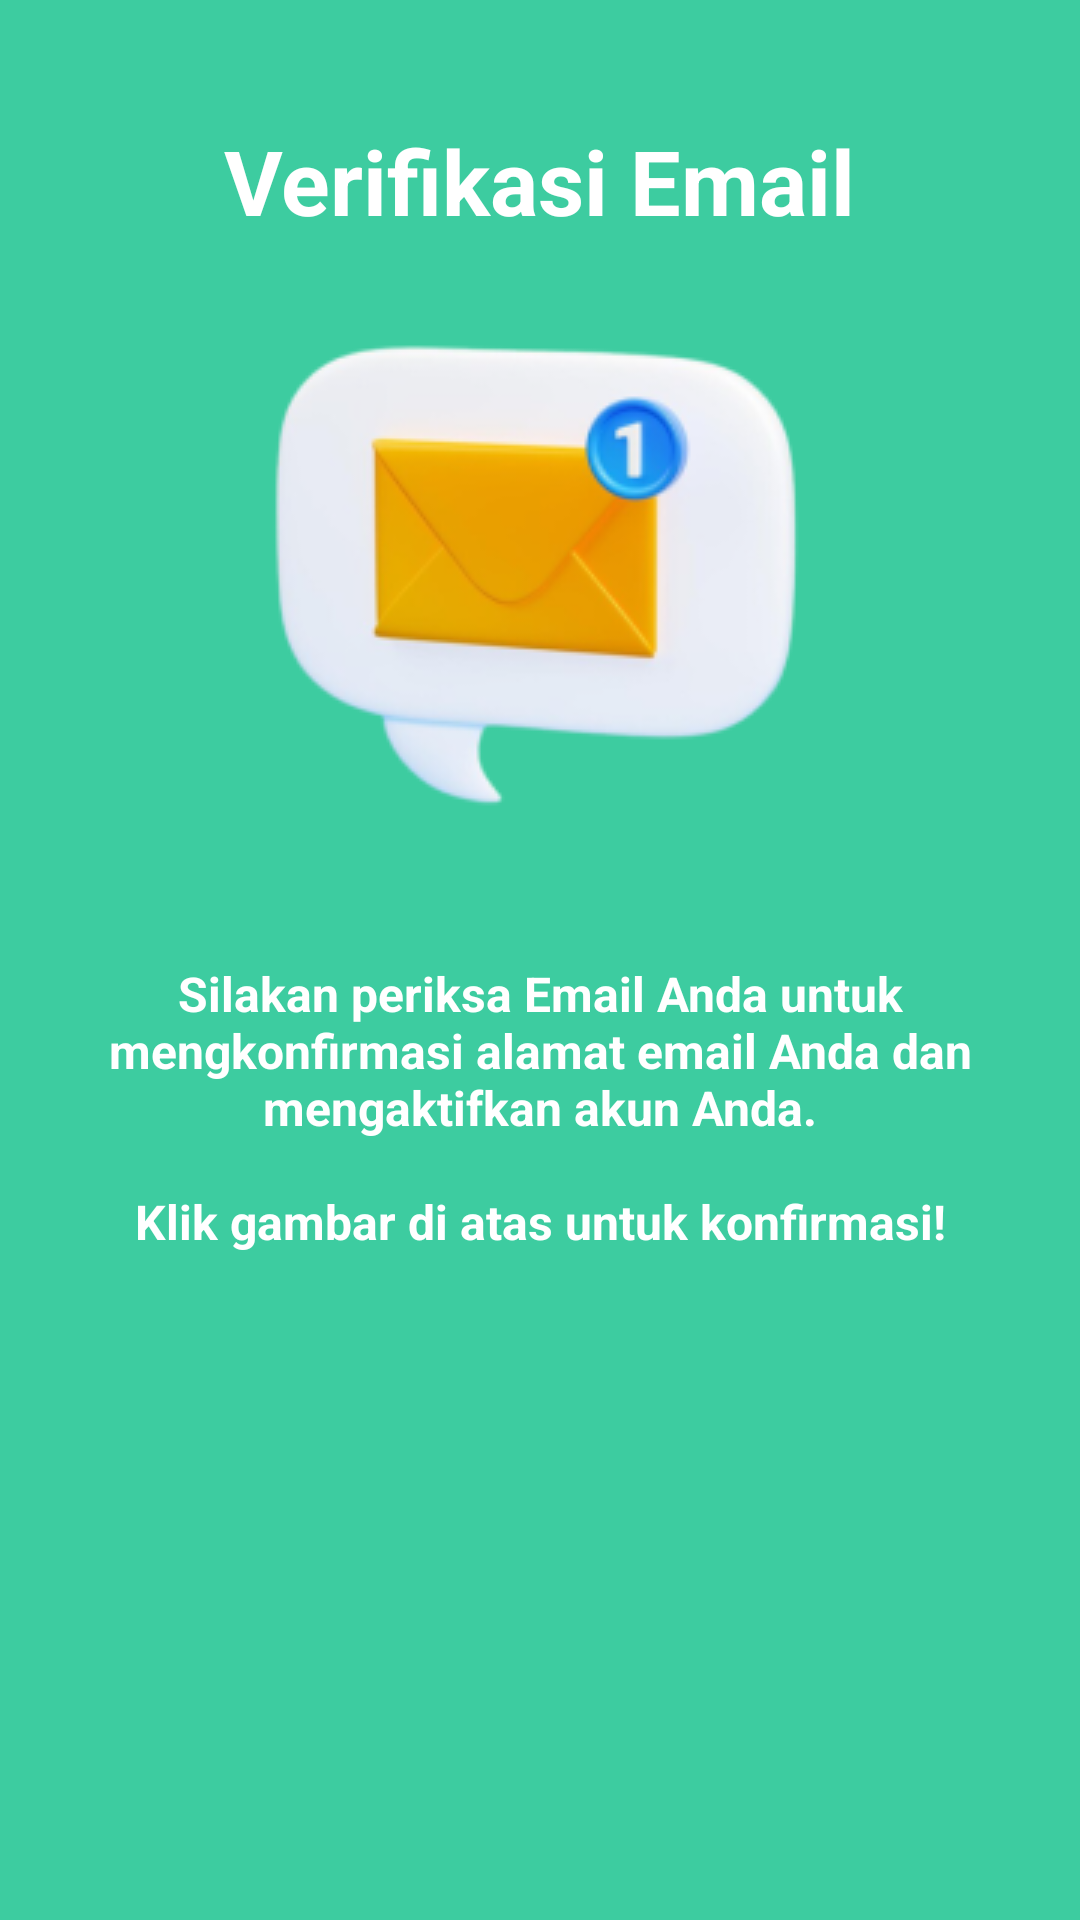

Produce the Android XML layout that renders to this screen, including the resource entries it uses.
<!-- AndroidManifest.xml: application theme Theme.Sawitku -->
<!-- res/layout/fragment_verifikasi.xml -->
<?xml version="1.0" encoding="utf-8"?>
<androidx.constraintlayout.widget.ConstraintLayout xmlns:android="http://schemas.android.com/apk/res/android"
    xmlns:app="http://schemas.android.com/apk/res-auto"
    xmlns:tools="http://schemas.android.com/tools"
    android:layout_width="match_parent"
    android:layout_height="match_parent"
    android:background="@color/primary"
    tools:context=".presentation.auth.verifikasi.VerifikasiFragment">

    <TextView
        android:id="@+id/textView"
        android:layout_width="wrap_content"
        android:layout_height="wrap_content"
        android:layout_marginTop="40dp"
        android:text="Verifikasi Email"
        android:textColor="@color/white"
        android:textSize="30sp"
        android:textStyle="bold"
        app:layout_constraintEnd_toEndOf="parent"
        app:layout_constraintStart_toStartOf="parent"
        app:layout_constraintTop_toTopOf="parent" />

    <ImageButton
        android:id="@+id/btnImage"
        android:layout_width="wrap_content"
        android:layout_height="wrap_content"
        android:layout_marginTop="34dp"
        android:src="@drawable/verif_email"
        android:background="#00FFFFFF"
        app:layout_constraintEnd_toEndOf="parent"
        app:layout_constraintStart_toStartOf="parent"
        app:layout_constraintTop_toBottomOf="@+id/textView" />

    <TextView
        android:id="@+id/textView3"
        android:layout_width="match_parent"
        android:layout_height="wrap_content"
        android:layout_marginStart="36dp"
        android:layout_marginTop="50dp"
        android:layout_marginEnd="36dp"
        android:textStyle="bold"
        android:textColor="@color/white"
        android:gravity="center_horizontal|top"
        android:textSize="16sp"
        android:text="@string/TxtVerifikasi"
        app:layout_constraintEnd_toEndOf="parent"
        app:layout_constraintStart_toStartOf="parent"
        app:layout_constraintTop_toBottomOf="@+id/btnImage" />

</androidx.constraintlayout.widget.ConstraintLayout>
<!-- resources referenced by this layout -->
<resources>
  <color name="primary">#3DCCA0</color>
  <color name="white">#FFFFFFFF</color>
  <!-- drawable verif_email: png bitmap (drawable, 30780 bytes) -->
  <string name="TxtVerifikasi">Silakan periksa Email Anda untuk mengkonfirmasi alamat email Anda dan mengaktifkan akun Anda.\n\nKlik gambar di atas untuk konfirmasi!</string>
  <style name="Theme.Sawitku" parent="Base.Theme.Sawitku" />
  <style name="Base.Theme.Sawitku" parent="Theme.Material3.DayNight.NoActionBar">
          
          <item name="colorPrimary">@color/colorPrimary</item>
          <item name="colorPrimaryDark">@color/colorPrimaryDark</item>
          <item name="colorAccent">@color/colorAccent</item>
          <item name="preferenceTheme">@style/PreferenceThemeOverlay.v14.Material</item>
      </style>
  <color name="colorPrimary">#3DCCA0</color>
  <color name="colorPrimaryDark">#3DCCA0</color>
  <color name="colorAccent">#03DAC5</color>
</resources>
